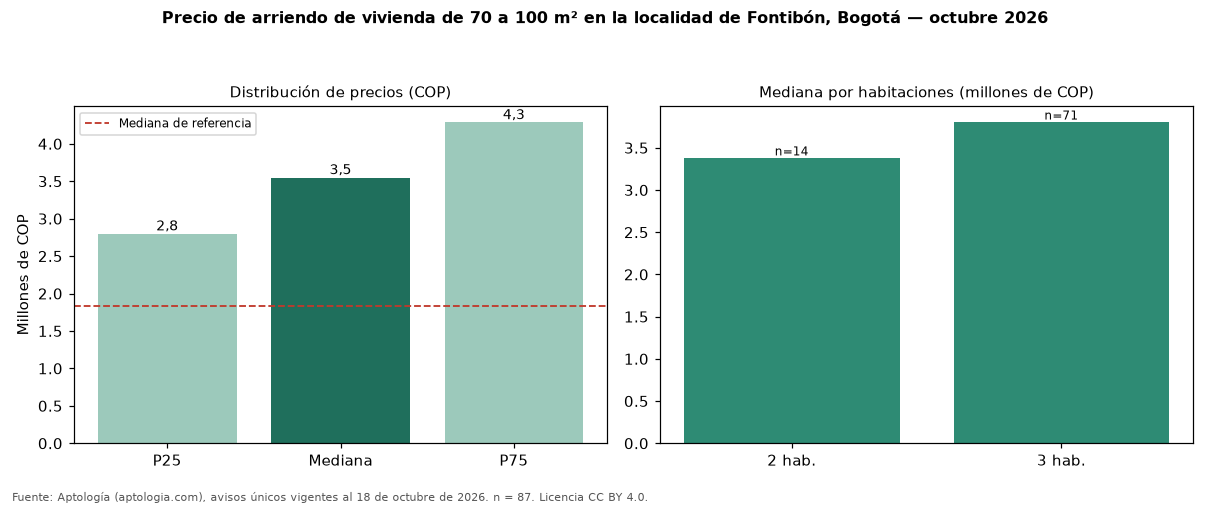

The file beside this chart, header and first rows:
seccion, metrica, valor_cop, n
precio, p25, 2800000, 87
precio, mediana, 3550000, 87
precio, p75, 4285000, 87
cop_por_m2, p25, 38856, 87
cop_por_m2, mediana, 43696, 87
cop_por_m2, p75, 49468, 87
area, area_mediana_m2, 78.0, 87
habitaciones, 2, 3375000, 14
habitaciones, 3, 3800000, 71
administracion, mediana, 488000, 28
estrato, moda, 4, 
parqueadero, porcentaje_con_parqueadero, 89.7, 87
referencia, mediana_referencia, 1833850, 736
referencia, mediana_cop_por_m2_referencia, 41176, 736
